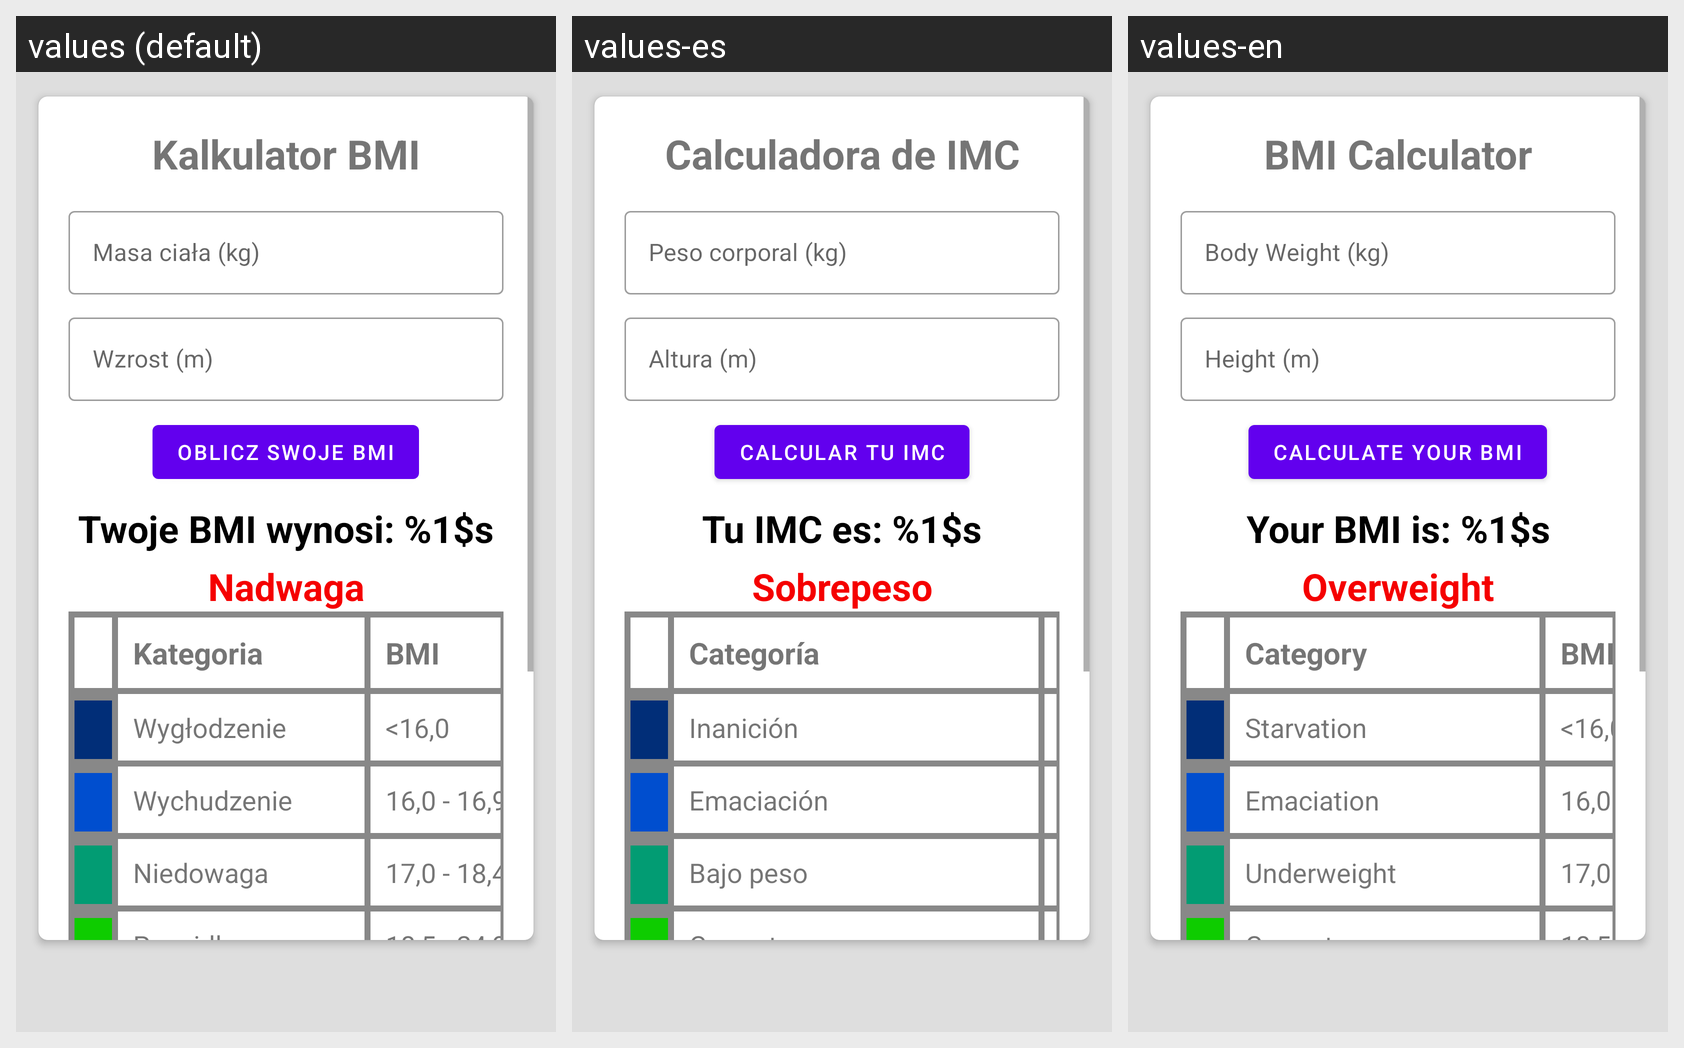

For this localized Android screen grid, give each drawn string resource with its value in every locale shown.
Android screen res/layout/fragment_bmi_calculator.xml rendered under 3 locales, left to right: values (default), values-es, values-en. Device: Nexus 5 (rendered at 1080×1920; each locale shown at half size, 540×960, under a caption strip naming it); theme Theme.FitnessApp.
Strings drawn on this screen, with the default value and each locale's value (text and hints the layout hard-codes, and strings that could not be matched under every locale, appear in the picture but are not listed):

bmi_calculator
  values: Kalkulator BMI
  values-es: Calculadora de IMC
  values-en: BMI Calculator

body_weight
  values: Masa ciała (kg)
  values-es: Peso corporal (kg)
  values-en: Body Weight (kg)

height
  values: Wzrost (m)
  values-es: Altura (m)
  values-en: Height (m)

calculate_BMI
  values: Oblicz swoje BMI
  values-es: Calcular tu IMC
  values-en: Calculate your BMI

your_bmi
  values: Twoje BMI wynosi: %1$s
  values-es: Tu IMC es: %1$s
  values-en: Your BMI is: %1$s

overweight
  values: Nadwaga
  values-es: Sobrepeso
  values-en: Overweight

table_category
  values: Kategoria
  values-es: Categoría
  values-en: Category

starvation
  values: Wygłodzenie
  values-es: Inanición
  values-en: Starvation

emaciation
  values: Wychudzenie
  values-es: Emaciación
  values-en: Emaciation

underweight
  values: Niedowaga
  values-es: Bajo peso
  values-en: Underweight

correct
  values: Prawidłowe
  values-es: Correcto
  values-en: Correct
